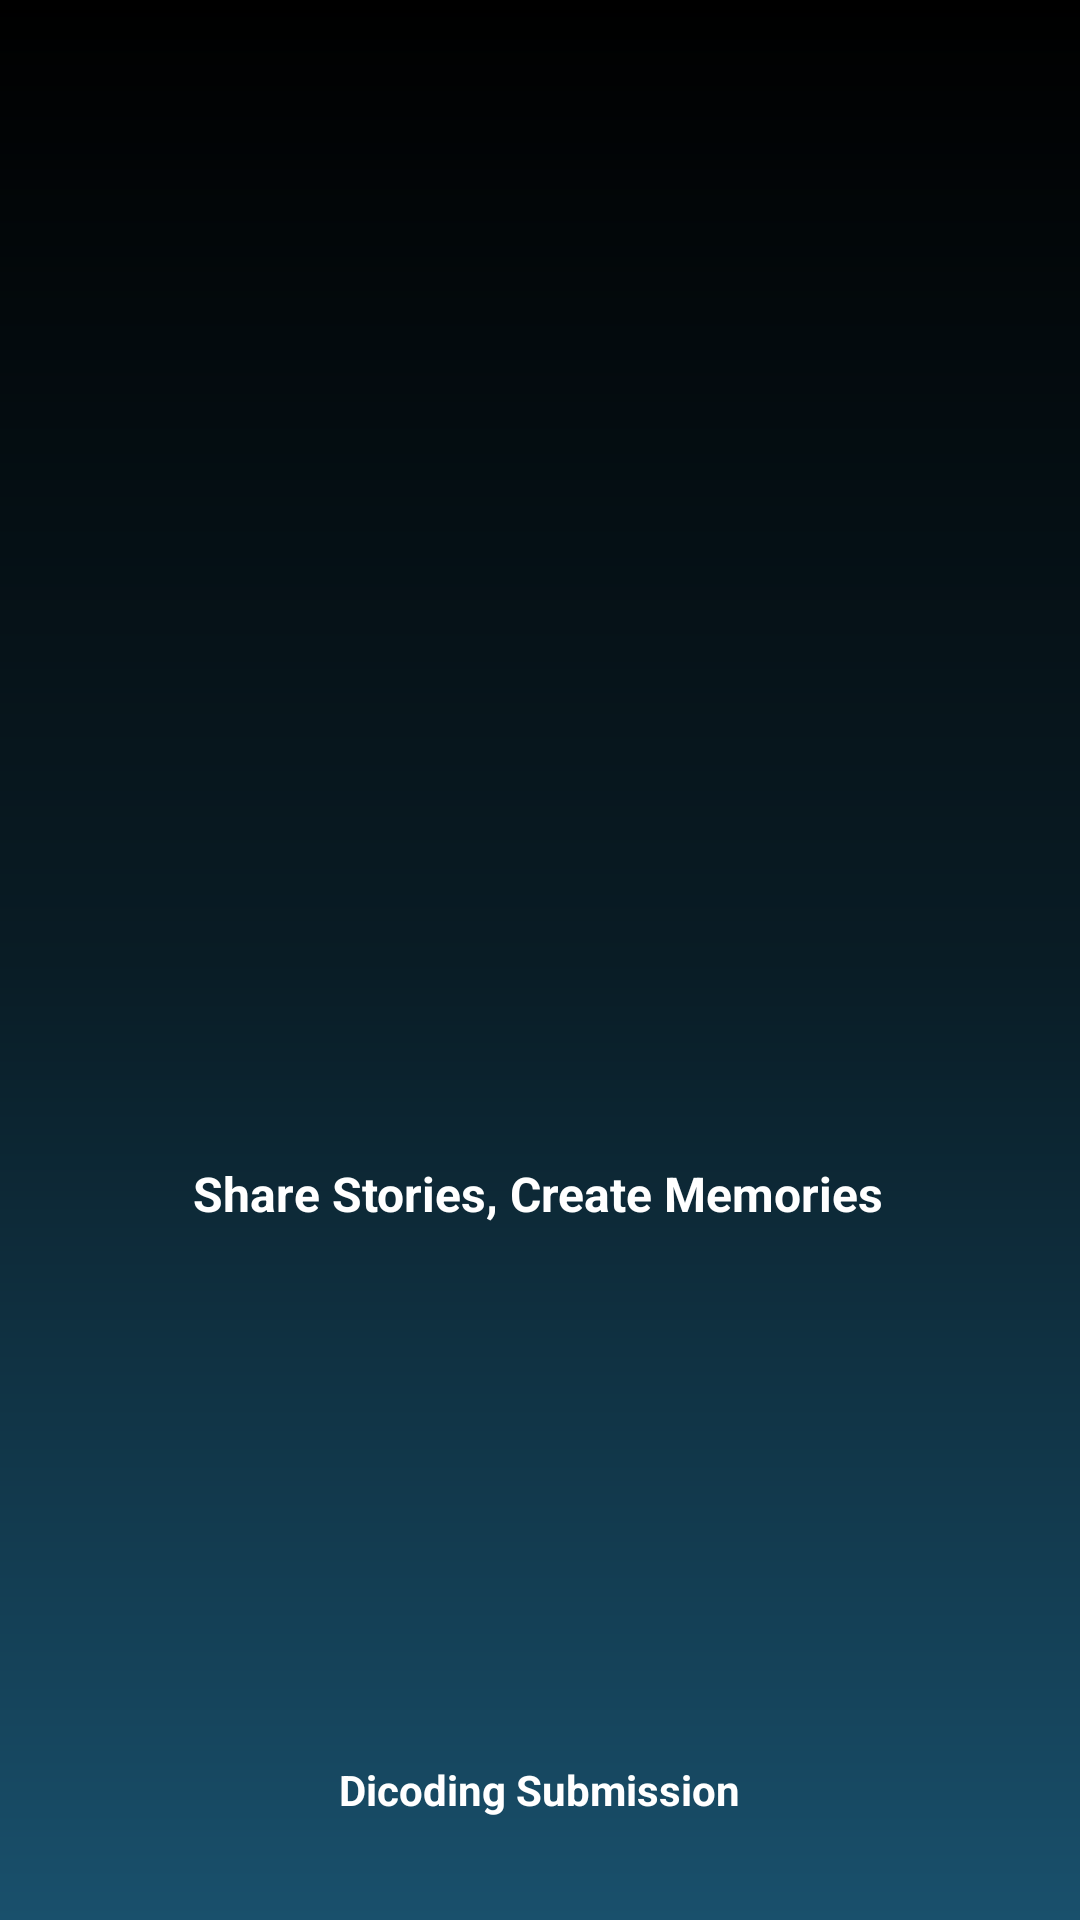

Here is an Android app screen rendered from its layout file. Give the layout XML and the strings, colors and styles it references.
<!-- AndroidManifest.xml: activity theme Theme.Design.NoActionBar -->
<!-- res/layout/activity_splash_screen.xml -->
<?xml version="1.0" encoding="utf-8"?>
<androidx.constraintlayout.widget.ConstraintLayout xmlns:android="http://schemas.android.com/apk/res/android"
    xmlns:app="http://schemas.android.com/apk/res-auto"
    xmlns:tools="http://schemas.android.com/tools"
    android:layout_width="match_parent"
    android:layout_height="match_parent"
    android:background="@drawable/gradient_bg"
    tools:context=".ui.SplashScreenActivity">

    <TextView
        android:id="@+id/tv1"
        android:layout_width="wrap_content"
        android:layout_height="wrap_content"
        android:text="@string/slogan"
        android:textColor="@color/white"
        android:fontFamily="sans-serif"
        android:textStyle="bold"
        android:textSize="16sp"
        app:layout_constraintBottom_toBottomOf="parent"
        app:layout_constraintEnd_toEndOf="@+id/logoapp"
        app:layout_constraintHorizontal_bias="0.496"
        app:layout_constraintStart_toStartOf="@+id/logoapp"
        app:layout_constraintTop_toBottomOf="@+id/logoapp"
        app:layout_constraintVertical_bias="0.0" />

    <TextView
        android:id="@+id/tv2"
        android:layout_width="wrap_content"
        android:layout_height="wrap_content"
        android:layout_marginBottom="32dp"
        android:alpha="1"
        android:text="@string/sloganBottom"
        android:textColor="@color/white"
        android:fontFamily="sans-serif"
        android:textStyle="bold"
        android:textSize="14sp"
        app:layout_constraintBottom_toBottomOf="parent"
        app:layout_constraintEnd_toEndOf="@+id/tv1"
        app:layout_constraintHorizontal_bias="0.503"
        app:layout_constraintStart_toStartOf="@+id/tv1"
        app:layout_constraintTop_toBottomOf="@+id/tv1"
        app:layout_constraintVertical_bias="0.989" />

    <ImageView
        android:id="@+id/logoapp"
        android:layout_width="375dp"
        android:layout_height="199dp"
        android:layout_marginTop="188dp"
        android:alpha="0"
        android:contentDescription="@string/logoMyStorySplash"
        app:layout_constraintEnd_toEndOf="parent"
        app:layout_constraintStart_toStartOf="parent"
        app:layout_constraintTop_toTopOf="parent"
        app:srcCompat="@drawable/mystorylogo" />


</androidx.constraintlayout.widget.ConstraintLayout>
<!-- resources referenced by this layout -->
<resources>
  <color name="white">#FFFFFFFF</color>
  <!-- drawable gradient_bg (drawable) -->
  <?xml version="1.0" encoding="utf-8"?>
  <shape xmlns:android="http://schemas.android.com/apk/res/android"
      android:shape="rectangle">
      <gradient
          android:startColor="#000"
          android:centerColor="#091C25"
          android:endColor="#19506C"
          android:angle="3" />
  </shape>
  <!-- drawable mystorylogo: png bitmap (drawable, 73674 bytes) -->
  <string name="logoMyStorySplash">Logo MyStory</string>
  <string name="slogan">Share Stories, Create Memories</string>
  <string name="sloganBottom">Dicoding Submission</string>
</resources>
